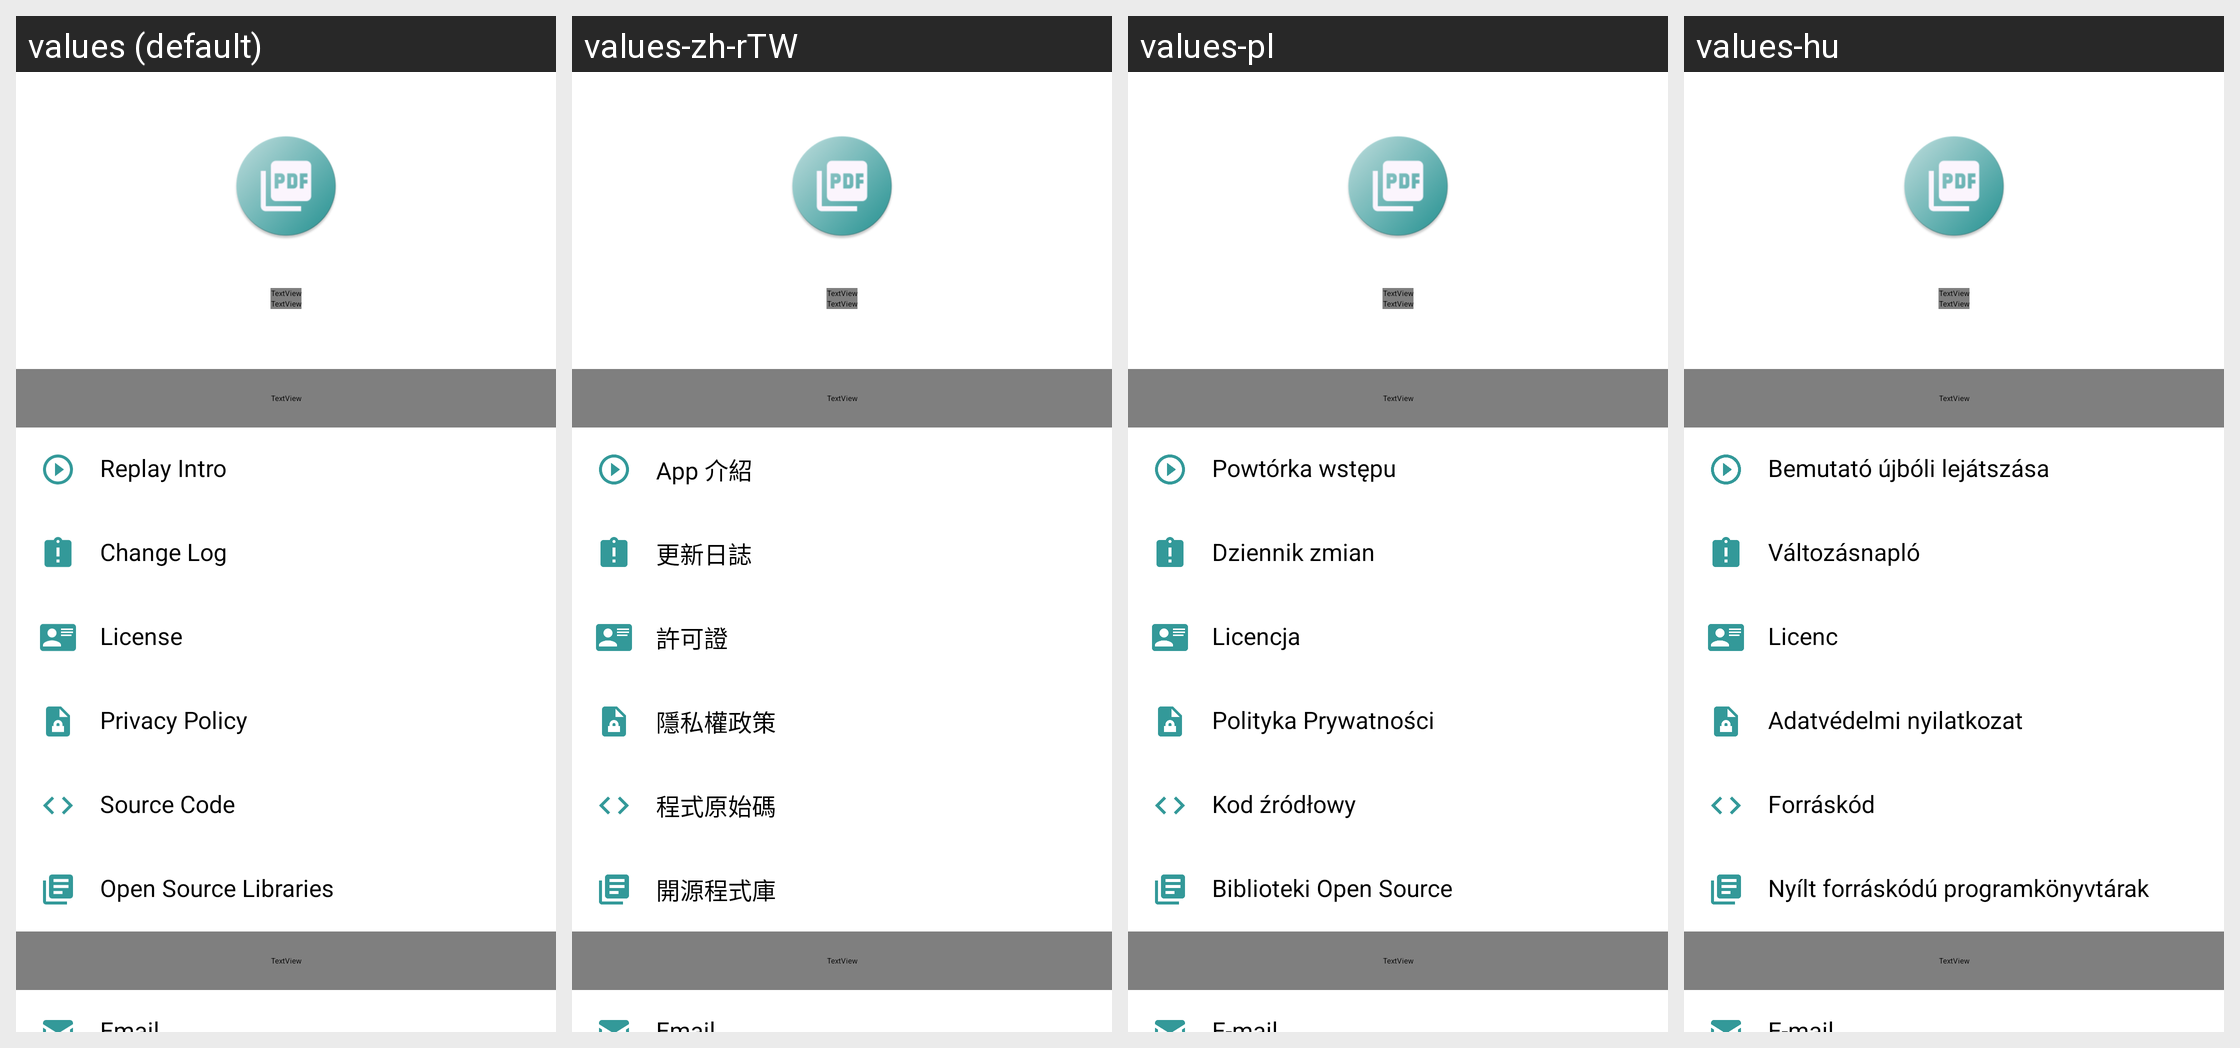

The Android screen below is rendered under several locales of the same app. Produce the string resources it draws, with the default and per-locale values.
Android screen res/layout/activity_about.xml rendered under 4 locales, left to right: values (default), values-zh-rTW, values-pl, values-hu. Device: Nexus 5 (rendered at 1080×1920; each locale shown at half size, 540×960, under a caption strip naming it); theme Theme.Cyanea.Light.NoActionBar.
Other locales in the repository, not shown: values-cs, values-de, values-es-rES, values-fr, values-it, values-nl, values-pt-rBR, values-ru-rRU, values-uk.
Strings drawn on this screen, with the default value and each locale's value (text and hints the layout hard-codes appear in the picture but are not listed):

intro
  values: Replay Intro
  values-zh-rTW: App 介紹
  values-pl: Powtórka wstępu
  values-hu: Bemutató újbóli lejátszása

appChangelog
  values: Change Log
  values-zh-rTW: 更新日誌
  values-pl: Dziennik zmian
  values-hu: Változásnapló

myLicense
  values: License
  values-zh-rTW: 許可證
  values-pl: Licencja
  values-hu: Licenc

privacy
  values: Privacy Policy
  values-zh-rTW: 隱私權政策
  values-pl: Polityka Prywatności
  values-hu: Adatvédelmi nyilatkozat

code
  values: Source Code
  values-zh-rTW: 程式原始碼
  values-pl: Kod źródłowy
  values-hu: Forráskód

libs
  values: Open Source Libraries
  values-zh-rTW: 開源程式庫
  values-pl: Biblioteki Open Source
  values-hu: Nyílt forráskódú programkönyvtárak

email
  values: Email
  values-zh-rTW: Email
  values-pl: E-mail
  values-hu: E-mail

git
  values: Github
  values-zh-rTW: Github  [not translated; the default value is used]
  values-pl: GitHub
  values-hu: Github
